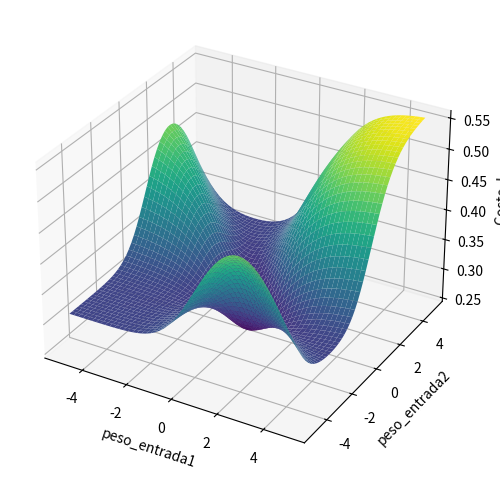

Write the Python code that produced this figure.
import numpy as np
import matplotlib.pyplot as plt


# Datos de entrada (compuerta AND)
entradas = np.array([[0,0],[0,1],[1,0],[1,1]])
salidas = np.array([0,0,0,1])


# Función sigmoide
def sigmoide(z):
    return 1 / (1 + np.exp(-z))


# Predicción
def predecir(entradas, peso_entrada1, peso_entrada2, sesgo):
    z = peso_entrada1*entradas[:,0] + peso_entrada2*entradas[:,1] + sesgo
    return sigmoide(z)


# Función de costo
def funcion_costo(peso_entrada1, peso_entrada2, entradas, salidas, sesgo):
    predicciones = predecir(entradas, peso_entrada1, peso_entrada2, sesgo)
    return np.mean((salidas - predicciones)**2)


# Rango de valores
valores_peso1 = np.linspace(-5, 5, 50)
valores_peso2 = np.linspace(-5, 5, 50)
Peso1_grid, Peso2_grid = np.meshgrid(valores_peso1, valores_peso2)
Costo = np.zeros_like(Peso1_grid)


# Calcular costo en cada punto
sesgo = 0
for i in range(Peso1_grid.shape[0]):
    for j in range(Peso1_grid.shape[1]):
        Costo[i,j] = funcion_costo(Peso1_grid[i,j], Peso2_grid[i,j], entradas, salidas, sesgo)


# Graficar superficie 3D
fig = plt.figure(figsize=(10,6))
ax = fig.add_subplot(111, projection='3d')
ax.plot_surface(Peso1_grid, Peso2_grid, Costo, cmap='viridis')


ax.set_xlabel('peso_entrada1')
ax.set_ylabel('peso_entrada2')
ax.set_zlabel('Costo J')
plt.show()
